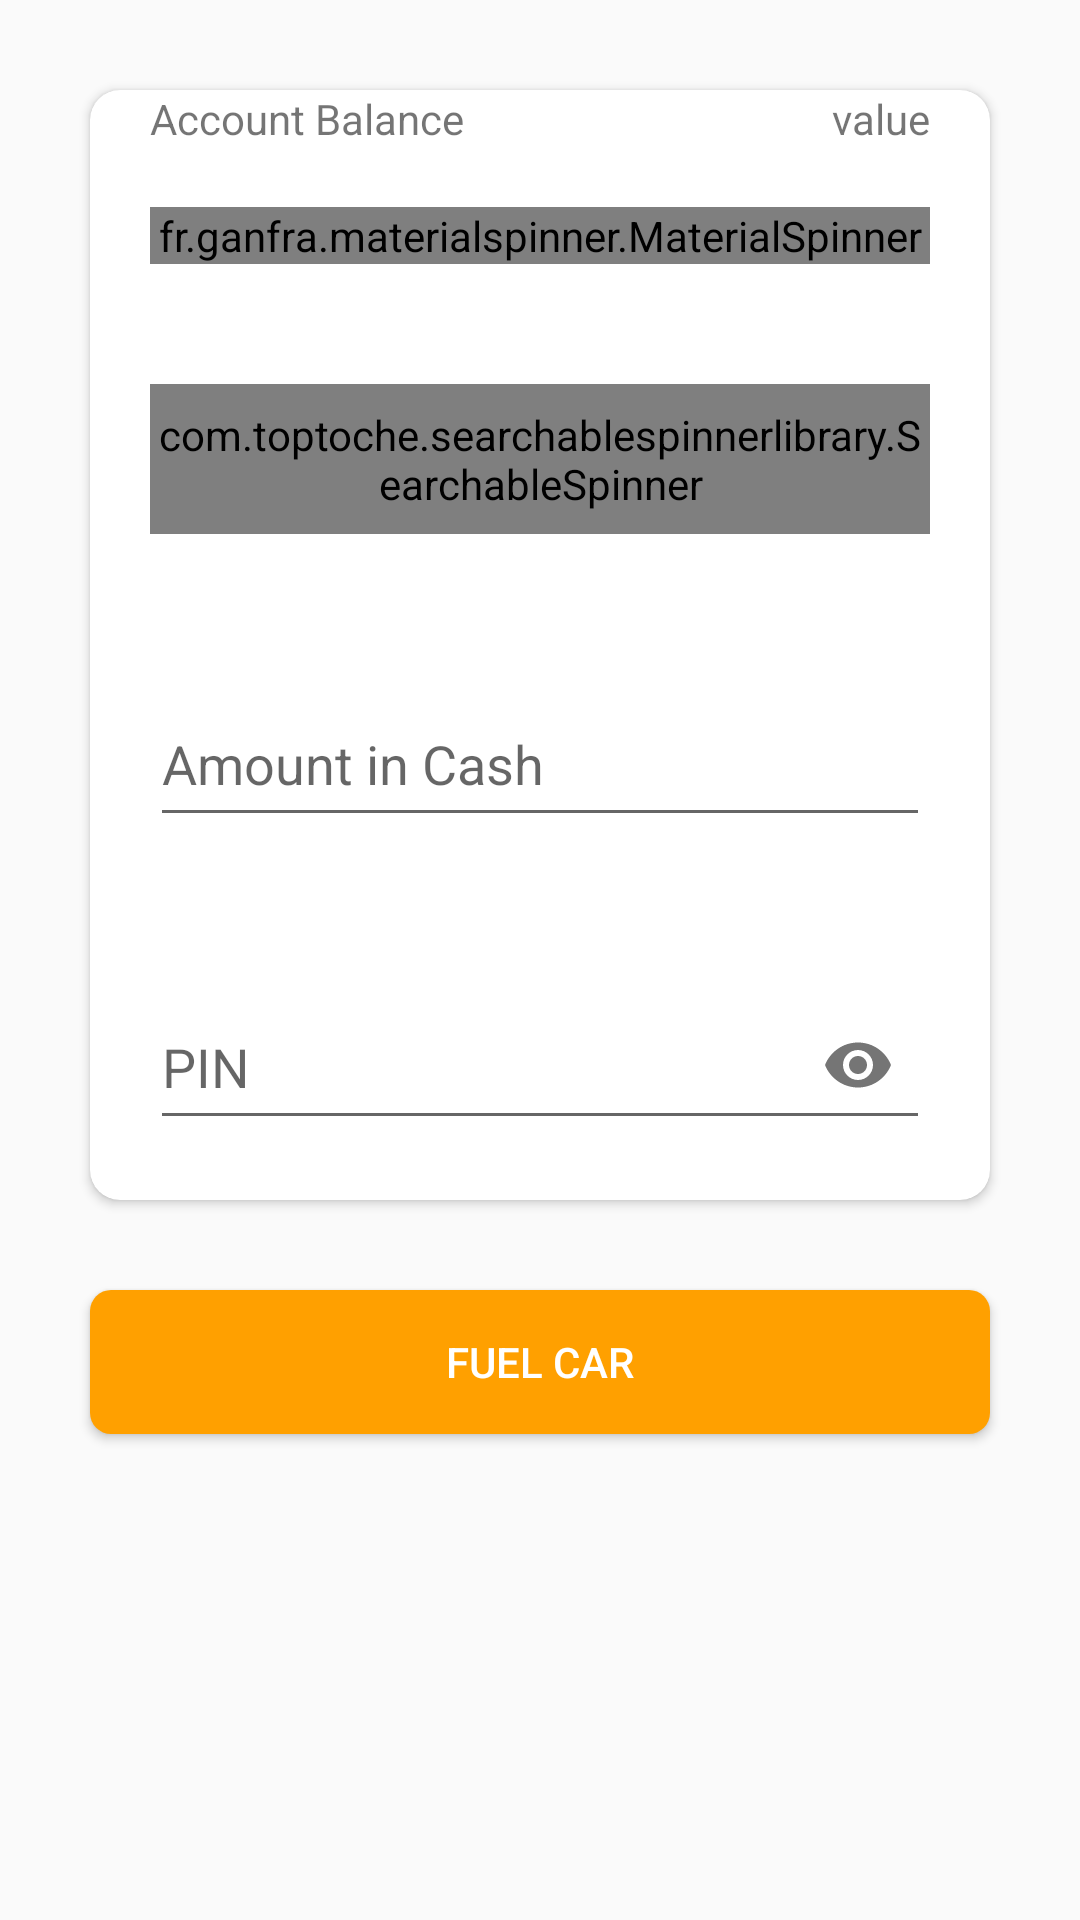

The Android layout XML behind this screen, and the referenced resources:
<!-- AndroidManifest.xml: application theme AppTheme -->
<!-- res/layout/activity_fuel_car.xml -->
<?xml version="1.0" encoding="utf-8"?>
<RelativeLayout
    xmlns:android="http://schemas.android.com/apk/res/android"
    xmlns:app="http://schemas.android.com/apk/res-auto"
    xmlns:tools="http://schemas.android.com/tools"
    android:layout_width="match_parent"
    android:layout_height="match_parent"
    tools:context="com.anchor.erp.myfuelapp.Activities.FuelCarActivity">

    <ScrollView
        android:layout_width="match_parent"
        android:layout_height="match_parent">

        <RelativeLayout
            android:layout_width="match_parent"
            android:layout_height="match_parent"
            android:id="@+id/container">

            <androidx.cardview.widget.CardView
                android:layout_width="match_parent"
                android:layout_height="wrap_content"
                android:padding="20dp"
                android:id="@+id/fieldscontainer"
                app:cardCornerRadius="10dp"
                android:elevation="20dp"
                android:layout_margin="30dp">

                <LinearLayout
                    android:layout_width="match_parent"
                    android:layout_height="wrap_content"
                    android:orientation="vertical">

                    <RelativeLayout
                        android:layout_width="match_parent"
                        android:layout_height="wrap_content"
                        android:layout_marginLeft="20dp"
                        android:layout_marginRight="20dp">

                        <TextView
                            android:layout_width="wrap_content"
                            android:layout_height="wrap_content"
                            android:text="Account Balance"/>

                        <TextView
                            android:layout_width="wrap_content"
                            android:layout_height="wrap_content"
                            android:layout_alignParentEnd="true"
                            android:layout_alignParentRight="true"
                            android:text="value"
                            android:id="@+id/balanceval"/>

                    </RelativeLayout>

                    <fr.ganfra.materialspinner.MaterialSpinner
                        android:layout_width="match_parent"
                        android:layout_height="wrap_content"
                        app:ms_multiline="false"
                        app:ms_enableFloatingLabel="true"
                        app:ms_floatingLabelText="Car To Fuel"
                        app:ms_hint="Select The Car To Fuel"
                        android:id="@+id/vehicle"
                        android:layout_margin="20dp"/>

                    <com.toptoche.searchablespinnerlibrary.SearchableSpinner
                        android:layout_width="match_parent"
                        android:layout_height="50dp"
                        android:layout_margin="20dp"
                        tools:listheader="Station Number"
                        android:id="@+id/stationnumber"
                        app:hintText="Enter Station Id Number"/>

                    <com.google.android.material.textfield.TextInputLayout
                        android:layout_width="match_parent"
                        android:layout_height="wrap_content"
                        android:layout_marginTop="20dp"
                        android:layout_margin="20dp">

                        <com.google.android.material.textfield.TextInputEditText
                            android:layout_width="match_parent"
                            android:layout_height="50dp"
                            android:inputType="number"
                            android:id="@+id/amountoffuel"
                            android:hint="Amount in Cash"/>

                    </com.google.android.material.textfield.TextInputLayout>

                    <com.google.android.material.textfield.TextInputLayout
                        android:layout_width="match_parent"
                        android:layout_height="wrap_content"
                        app:passwordToggleEnabled="true"
                        android:layout_marginTop="20dp"
                        android:layout_margin="20dp">

                        <com.google.android.material.textfield.TextInputEditText
                            android:layout_width="match_parent"
                            android:layout_height="50dp"
                            android:inputType="numberPassword"
                            android:maxLength="4"
                            android:id="@+id/pin"
                            android:hint="PIN"/>

                    </com.google.android.material.textfield.TextInputLayout>

                </LinearLayout>

            </androidx.cardview.widget.CardView>

            <Button
                android:layout_width="match_parent"
                android:layout_height="wrap_content"
                android:layout_marginRight="30dp"
                android:layout_marginLeft="30dp"
                android:text="Fuel car"
                android:textColor="#FFF"
                android:layout_below="@id/fieldscontainer"
                android:id="@+id/btnfuelcar"
                android:layout_marginBottom="20dp"
                style="@style/CustomButton"/>

        </RelativeLayout>

    </ScrollView>



</RelativeLayout>
<!-- resources referenced by this layout -->
<resources>
  <style name="CustomButton">
          
          <item name="android:paddingTop">10dp</item>
          <item name="android:paddingBottom">10dp</item>
          <item name="android:textColor">#ffffff</item>
          <item name="android:background">@drawable/roundbutton</item>
      </style>
  <style name="AppTheme" parent="Theme.AppCompat.Light.DarkActionBar">
          
          <item name="colorPrimary">@color/colorPrimary</item>
          <item name="colorPrimaryDark">@color/colorPrimaryDark</item>
          <item name="colorAccent">@color/colorAccent</item>
      </style>
  <!-- drawable roundbutton (drawable-v21) -->
  <?xml version="1.0" encoding="utf-8"?>
  <shape xmlns:android="http://schemas.android.com/apk/res/android">
  
      <solid android:color="@color/colorPrimaryDark" />
  
      <corners
          android:bottomLeftRadius="7dip"
          android:bottomRightRadius="7dip"
          android:topLeftRadius="7dip"
          android:topRightRadius="7dip" />
  
  </shape>
  <color name="colorPrimary">#FFC107</color>
  <color name="colorPrimaryDark">#FFA000</color>
  <color name="colorAccent">#D81B60</color>
</resources>
